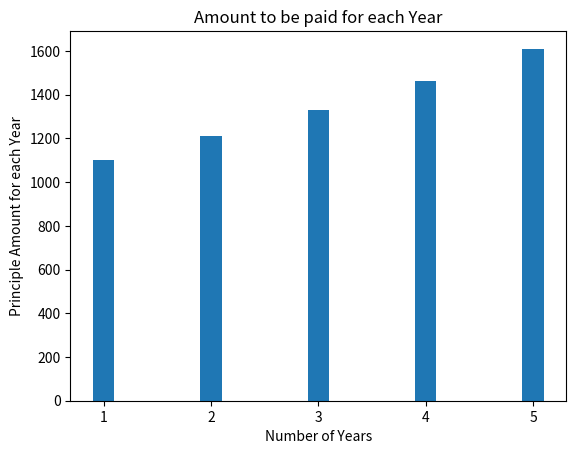

Generate this figure with matplotlib:
"""
Created on Thu Jun  9 10:02:35 2022

[redacted]
"""
from matplotlib import pyplot as plt
l=[]
def compound_intrest(principle,rate,num_of_years):
    if num_of_years==0:
        return principle
    else:
        principle=principle+(principle*rate)/100
        l.append(principle)
        return compound_intrest(principle, rate, num_of_years-1)

#Lets check using Examples
p,r,t=1000,10,5
comp=compound_intrest(p,r,t)-p
print('Total Compound intrest for {} years'.format(t) , comp)
years=[i+1 for i in range(len(l))]
print(l)
plt.bar(years,l,width=0.2)
plt.title('Amount to be paid for each Year')
plt.xlabel('Number of Years')
plt.ylabel('Principle Amount for each Year')
